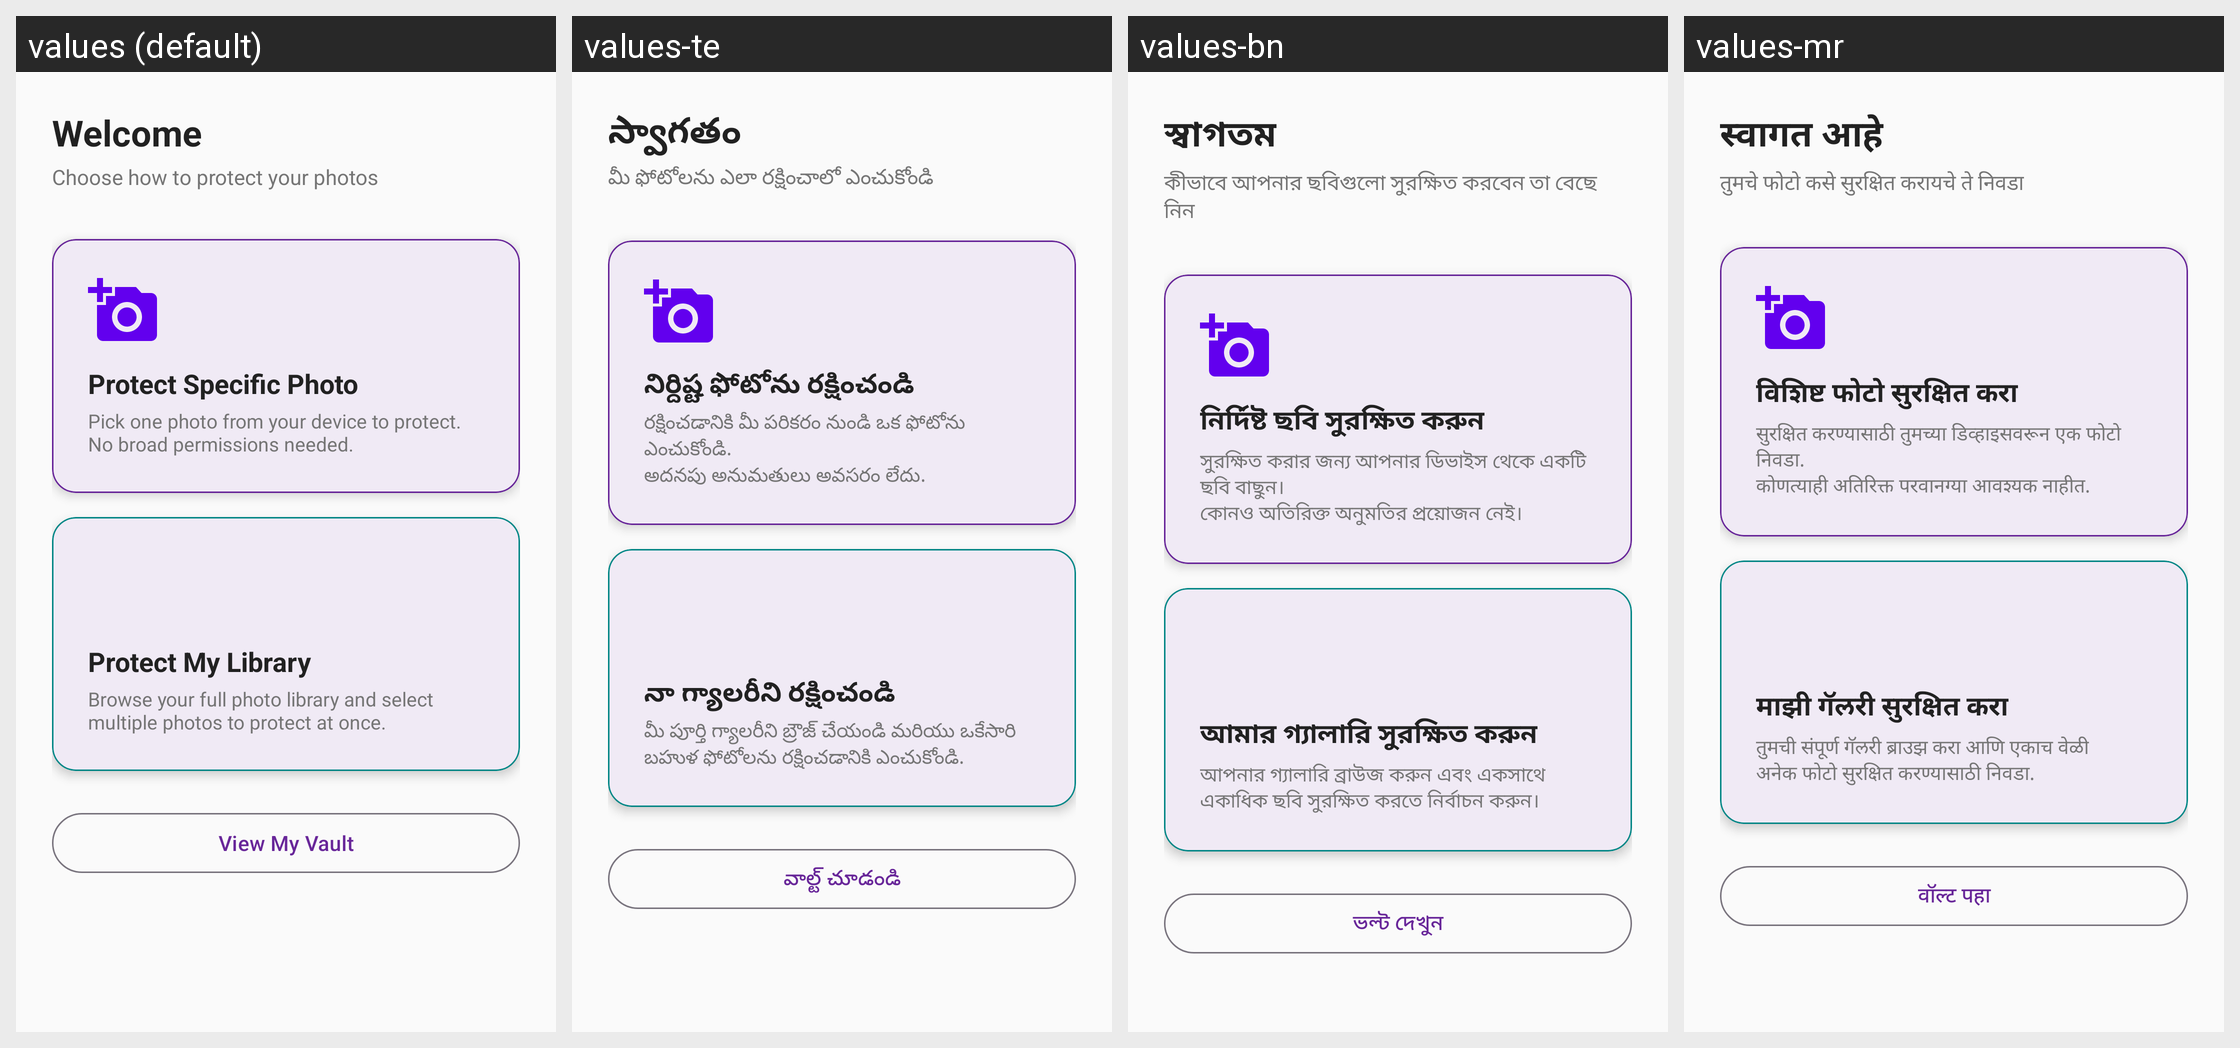

The Android screen above is rendered under several locales of the same app. Produce the string resources it draws, with the default and per-locale values.
Android screen res/layout/fragment_home.xml rendered under 4 locales, left to right: values (default), values-te, values-bn, values-mr. Device: Nexus 5 (rendered at 1080×1920; each locale shown at half size, 540×960, under a caption strip naming it); theme Theme.AssetVault.
Other locales in the repository, not shown: values-hi.
Strings drawn on this screen, with the default value and each locale's value (text and hints the layout hard-codes, and strings that could not be matched under every locale, appear in the picture but are not listed):

welcome_home
  values: Welcome
  values-te: స్వాగతం
  values-bn: স্বাগতম
  values-mr: स्वागत आहे

choose_protection_mode
  values: Choose how to protect your photos
  values-te: మీ ఫోటోలను ఎలా రక్షించాలో ఎంచుకోండి
  values-bn: কীভাবে আপনার ছবিগুলো সুরক্ষিত করবেন তা বেছে নিন
  values-mr: तुमचे फोटो कसे सुरक्षित करायचे ते निवडा

protect_single
  values: Protect Specific Photo
  values-te: నిర్దిష్ట ఫోటోను రక్షించండి
  values-bn: নির্দিষ্ট ছবি সুরক্ষিত করুন
  values-mr: विशिष्ट फोटो सुरक्षित करा

protect_single_desc
  values: Pick one photo from your device to protect.
      No broad permissions needed.
  values-te: రక్షించడానికి మీ పరికరం నుండి ఒక ఫోటోను ఎంచుకోండి.
      అదనపు అనుమతులు అవసరం లేదు.
  values-bn: সুরক্ষিত করার জন্য আপনার ডিভাইস থেকে একটি ছবি বাছুন।
      কোনও অতিরিক্ত অনুমতির প্রয়োজন নেই।
  values-mr: सुरक्षित करण्यासाठी तुमच्या डिव्हाइसवरून एक फोटो निवडा.
      कोणत्याही अतिरिक्त परवानग्या आवश्यक नाहीत.

protect_library
  values: Protect My Library
  values-te: నా గ్యాలరీని రక్షించండి
  values-bn: আমার গ্যালারি সুরক্ষিত করুন
  values-mr: माझी गॅलरी सुरक्षित करा

protect_library_desc
  values: Browse your full photo library and select
      multiple photos to protect at once.
  values-te: మీ పూర్తి గ్యాలరీని బ్రౌజ్ చేయండి మరియు ఒకేసారి
      బహుళ ఫోటోలను రక్షించడానికి ఎంచుకోండి.
  values-bn: আপনার গ্যালারি ব্রাউজ করুন এবং একসাথে
      একাধিক ছবি সুরক্ষিত করতে নির্বাচন করুন।
  values-mr: तुमची संपूर्ण गॅलरी ब्राउझ करा आणि एकाच वेळी
      अनेक फोटो सुरक्षित करण्यासाठी निवडा.

view_vault
  values: View My Vault
  values-te: వాల్ట్ చూడండి
  values-bn: ভল্ট দেখুন
  values-mr: वॉल्ट पहा
